Labelled photos from "targets", an image-classification folder in GeXianlei/Resnet_project. The possible labels are: cancerous, non-cancerous.

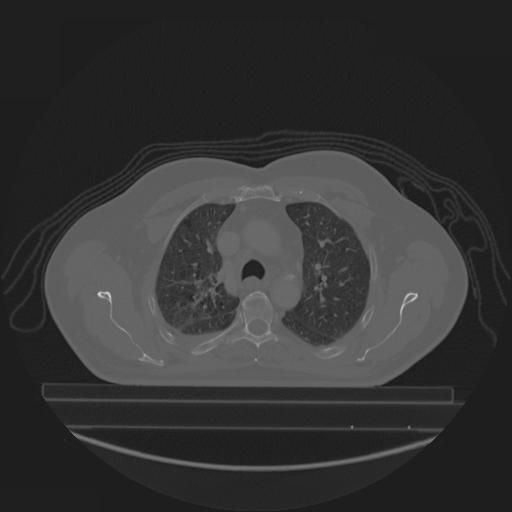
Label: cancerous

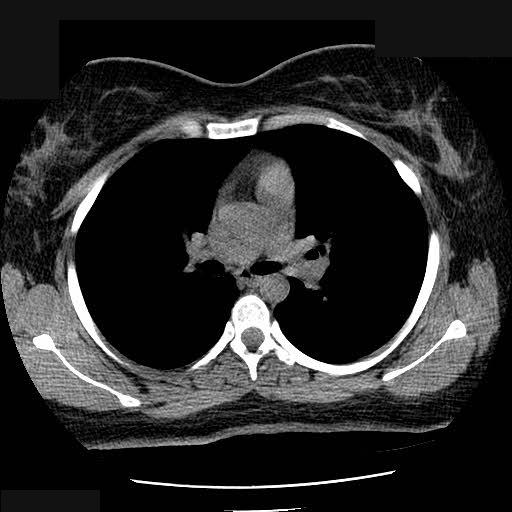
Label: non-cancerous

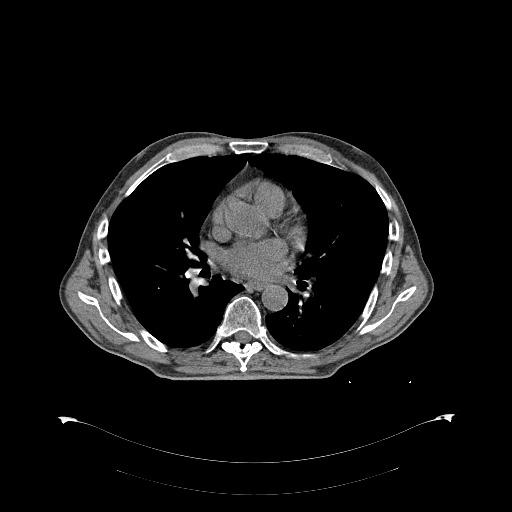
Label: cancerous

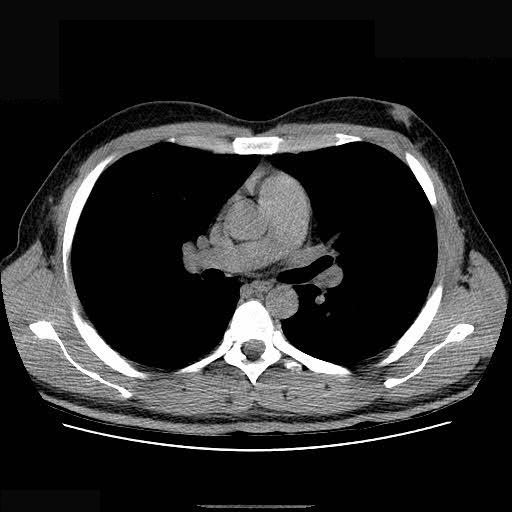
Label: non-cancerous

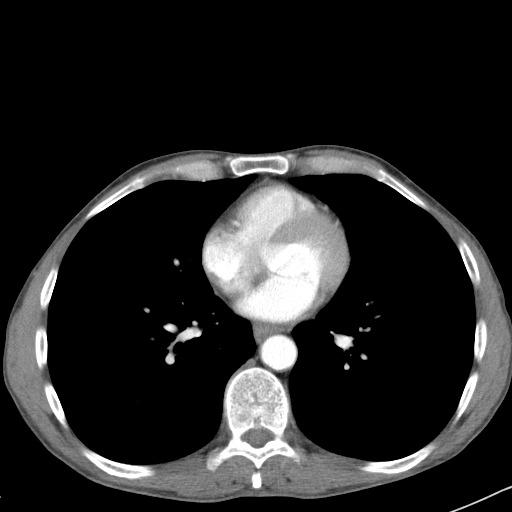
Label: cancerous

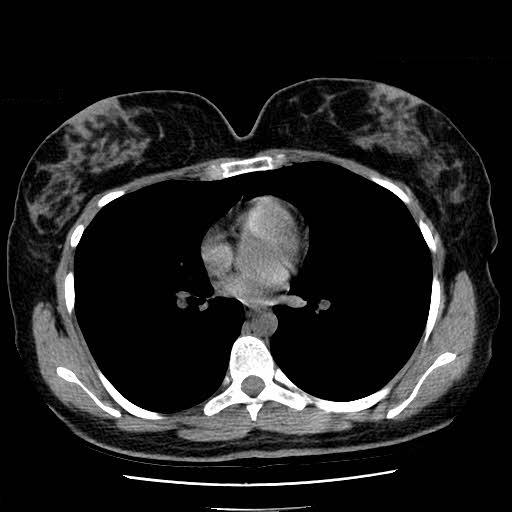
Label: non-cancerous
